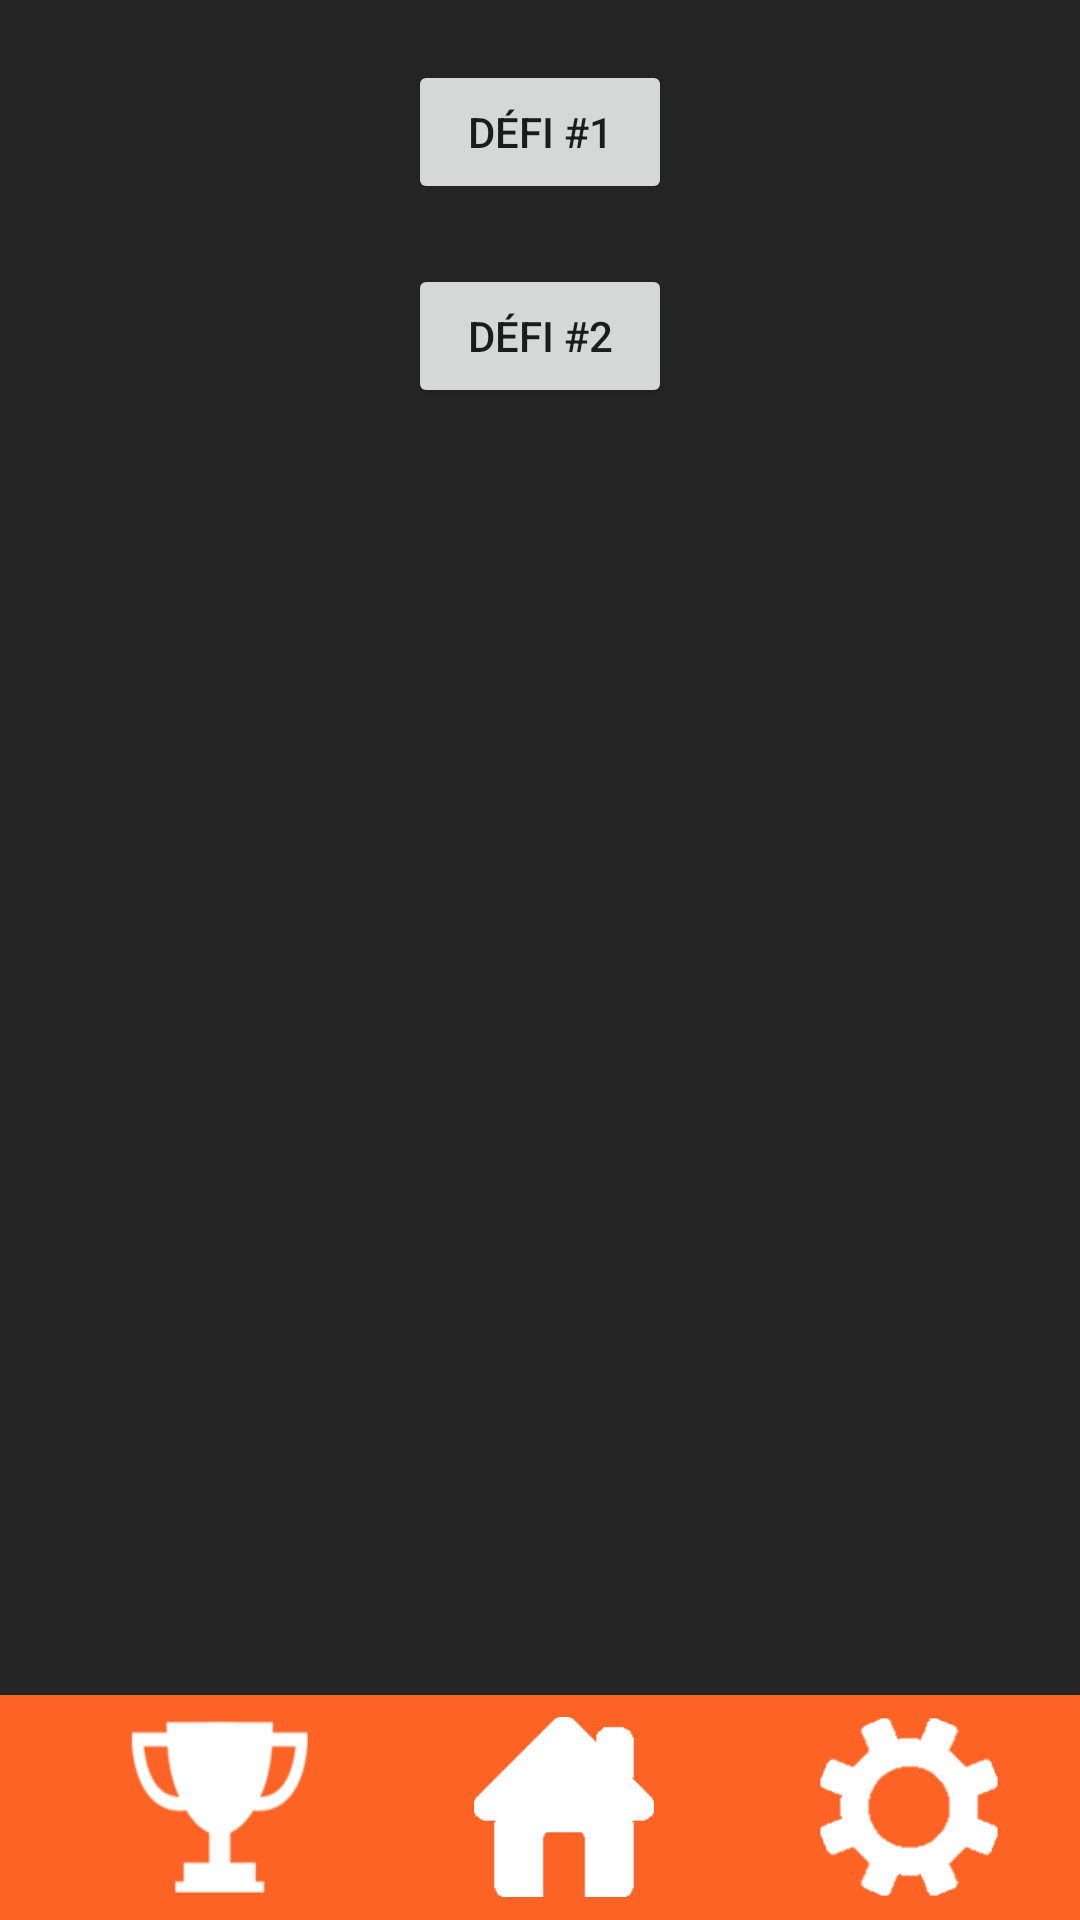

Here is an Android app screen rendered from its layout file. Give the layout XML and the strings, colors and styles it references.
<!-- AndroidManifest.xml: activity theme AppTheme.NoActionBar -->
<!-- res/layout/activity_main.xml -->
<?xml version="1.0" encoding="utf-8"?>
<RelativeLayout xmlns:android="http://schemas.android.com/apk/res/android"
    xmlns:tools="http://schemas.android.com/tools"
    android:layout_width="match_parent"
    android:layout_height="match_parent"
    android:background="@color/colorPrimaryDark"
    tools:context="barchallenges.ima.ulaval.ca.barchallenge.MainActivity">

    <Button
        android:layout_width="wrap_content"
        android:layout_height="wrap_content"
        android:text="Défi #1"
        android:id="@+id/buttonChallenge1"
        android:enabled="true"
        android:clickable="true"
        android:layout_centerHorizontal="true"
        android:layout_marginTop="20dp" />

    <Button
        android:layout_width="wrap_content"
        android:layout_height="wrap_content"
        android:text="Défi #2"
        android:id="@+id/buttonChallenge2"
        android:layout_marginTop="20dp"
        android:clickable="true"
        android:enabled="true"
        android:nestedScrollingEnabled="false"
        android:layout_below="@+id/buttonChallenge1"
        android:layout_centerHorizontal="true" />

    <include layout="@layout/toolbar"/>
</RelativeLayout>
<!-- res/layout/toolbar.xml (included above) -->
<?xml version="1.0" encoding="utf-8"?>
<RelativeLayout xmlns:android="http://schemas.android.com/apk/res/android"
    android:layout_width="match_parent"
    android:layout_height="match_parent">

    <android.support.v7.widget.Toolbar
        android:id="@+id/toolbar_bottom"
        android:layout_height="75dp"
        android:layout_width="match_parent"
        android:layout_alignParentBottom="true"
        android:background="@color/orange"
        android:minHeight="?attr/actionBarSize">
        <android.support.v7.widget.LinearLayoutCompat
            android:layout_width="match_parent"
            android:layout_height="match_parent"
            android:orientation="horizontal"
            android:gravity="center">
            <ImageButton
                android:layout_width="60dp"
                android:layout_height="60dp"
                android:id="@+id/toolbarPrize"
                android:background="@drawable/prize"
                android:layout_alignParentLeft="true"
                android:layout_alignParentStart="true"
                android:layout_marginRight="55dp"
                android:onClick="onPrizeClick"
                android:clickable="false" />
            <ImageButton
                android:layout_width="60dp"
                android:layout_height="60dp"
                android:id="@+id/toolbarChallenge"
                android:background="@drawable/house"
                android:onClick="onHomeClick"
                android:layout_centerHorizontal="true" />
            <ImageButton
                android:layout_width="60dp"
                android:layout_height="60dp"
                android:id="@+id/toolbarOption"
                android:background="@drawable/setting"
                android:layout_alignParentRight="true"
                android:layout_alignParentEnd="true"
                android:layout_marginLeft="55dp"/>
        </android.support.v7.widget.LinearLayoutCompat>
    </android.support.v7.widget.Toolbar>




</RelativeLayout>
<!-- resources referenced by this layout -->
<resources>
  <color name="colorPrimaryDark">#252525</color>
  <color name="orange">#fe6326</color>
  <!-- drawable house: png bitmap (drawable, 18525 bytes) -->
  <!-- drawable prize: png bitmap (drawable, 22344 bytes) -->
  <!-- drawable setting: png bitmap (drawable, 20649 bytes) -->
  <style name="AppTheme.NoActionBar">
          <item name="windowActionBar">false</item>
          <item name="windowNoTitle">true</item>
      </style>
</resources>
